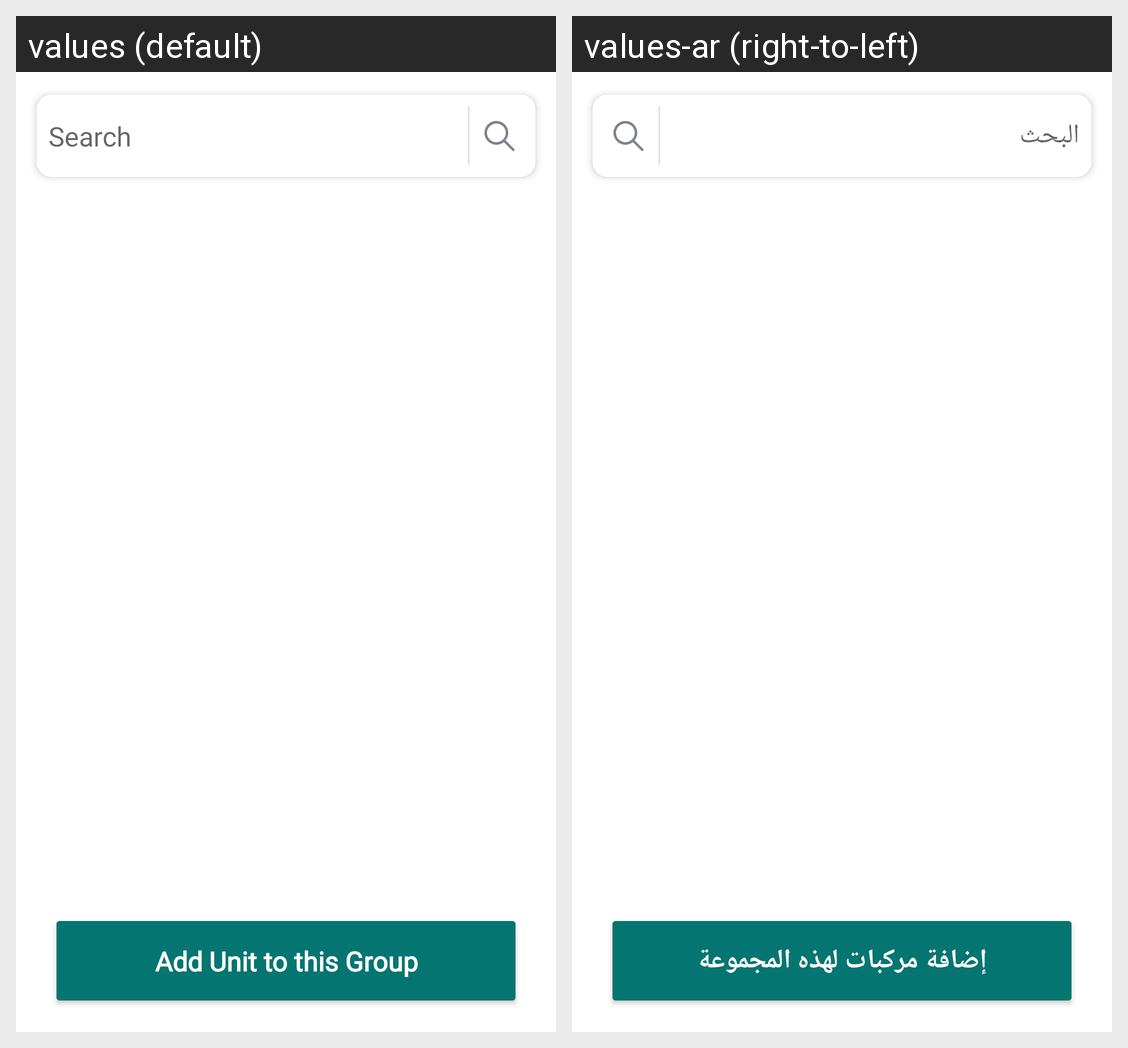

Translations of the strings shown on this Android screen, per locale in the grid:
Android screen res/layout/fragment_add_units.xml rendered under 2 locales, left to right: values (default), values-ar (right-to-left). Device: Nexus 5 (rendered at 1080×1920; each locale shown at half size, 540×960, under a caption strip naming it); theme AppTheme.
Strings drawn on this screen, with the default value and each locale's value (text and hints the layout hard-codes, and strings that could not be matched under every locale, appear in the picture but are not listed):

search
  values: Search
  values-ar: البحث

add_unit_to_this_group
  values: Add Unit to this Group
  values-ar: إضافة مركبات لهذه المجموعة
